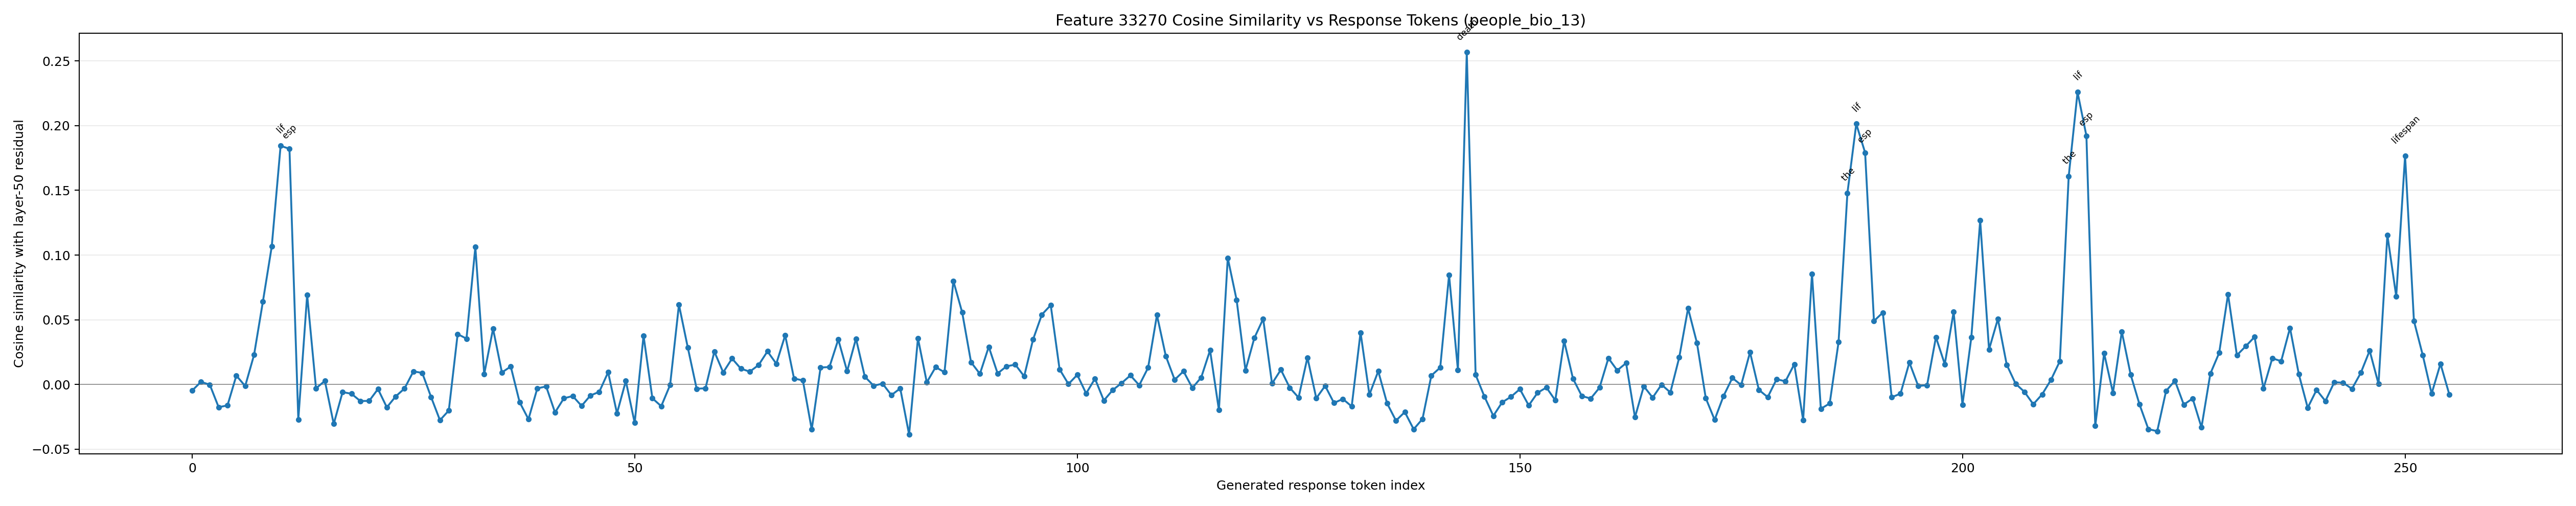

Source data for this figure (header and first rows):
generated_token_index, token_id, token_text, prediction_position, cosine_similarity
0, 1271, To, 51, -0.004737
1, 4320, answer, 52, 0.002045
2, 420, this, 53, -0.0001384
3, 3488, question, 54, -0.01753
4, 11, ,, 55, -0.01613
5, 584, we, 56, 0.006878
6, 1205, need, 57, -0.001193
7, 311, to, 58, 0.02286
8, 1440, know, 59, 0.06406
9, 279, the, 60, 0.1066
10, 10345, lif, 61, 0.1844
11, 25632, esp, 62, 0.1821
12, 598, ans, 63, -0.02704
13, 315, of, 64, 0.06924
14, 2225, both, 65, -0.002961
15, 104423, 손, 66, 0.002815
16, 101868, 건, 67, -0.03047
17, 320, (, 68, -0.005893
18, 46714, Son, 69, -0.00711
19, 22450, Gun, 70, -0.01273
20, 8, ), 71, -0.01268
21, 323, and, 72, -0.003502
22, 87949, Abel, 73, -0.01763
23, 27318, Serv, 74, -0.009195
24, 3675, ien, 75, -0.003065
25, 382, .??, 76, 0.01012
26, 8468, Step, 77, 0.008994
27, 220, , 78, -0.009676
28, 16, 1, 79, -0.02758
29, 25, :, 80, -0.02009
30, 7531, Find, 81, 0.03894
31, 279, the, 82, 0.03544
32, 7342, birth, 83, 0.1063
33, 323, and, 84, 0.008015
34, 4648, death, 85, 0.0431
35, 1667, years, 86, 0.009328
36, 315, of, 87, 0.01392
37, 104423, 손, 88, -0.01363
38, 101868, 건, 89, -0.02677
39, 320, (, 90, -0.002978
40, 46714, Son, 91, -0.001497
41, 22450, Gun, 92, -0.02159
42, 4390, ).?, 93, -0.01064
43, 6153, After, 94, -0.008903
44, 45243, researching, 95, -0.01651
45, 11, ,, 96, -0.008466
46, 358, I, 97, -0.005655
47, 1766, found, 98, 0.009493
48, 430, that, 99, -0.02226
49, 104423, 손, 100, 0.002763
50, 101868, 건, 101, -0.02967
51, 320, (, 102, 0.03771
52, 46714, Son, 103, -0.01064
53, 22450, Gun, 104, -0.01676
54, 8, ), 105, -0.0003921
55, 574, was, 106, 0.06163
56, 264, a, 107, 0.02858
57, 16526, Korean, 108, -0.003274
58, 4689, general, 109, -0.002887
59, 2391, during, 110, 0.02541
... 196 more rows
